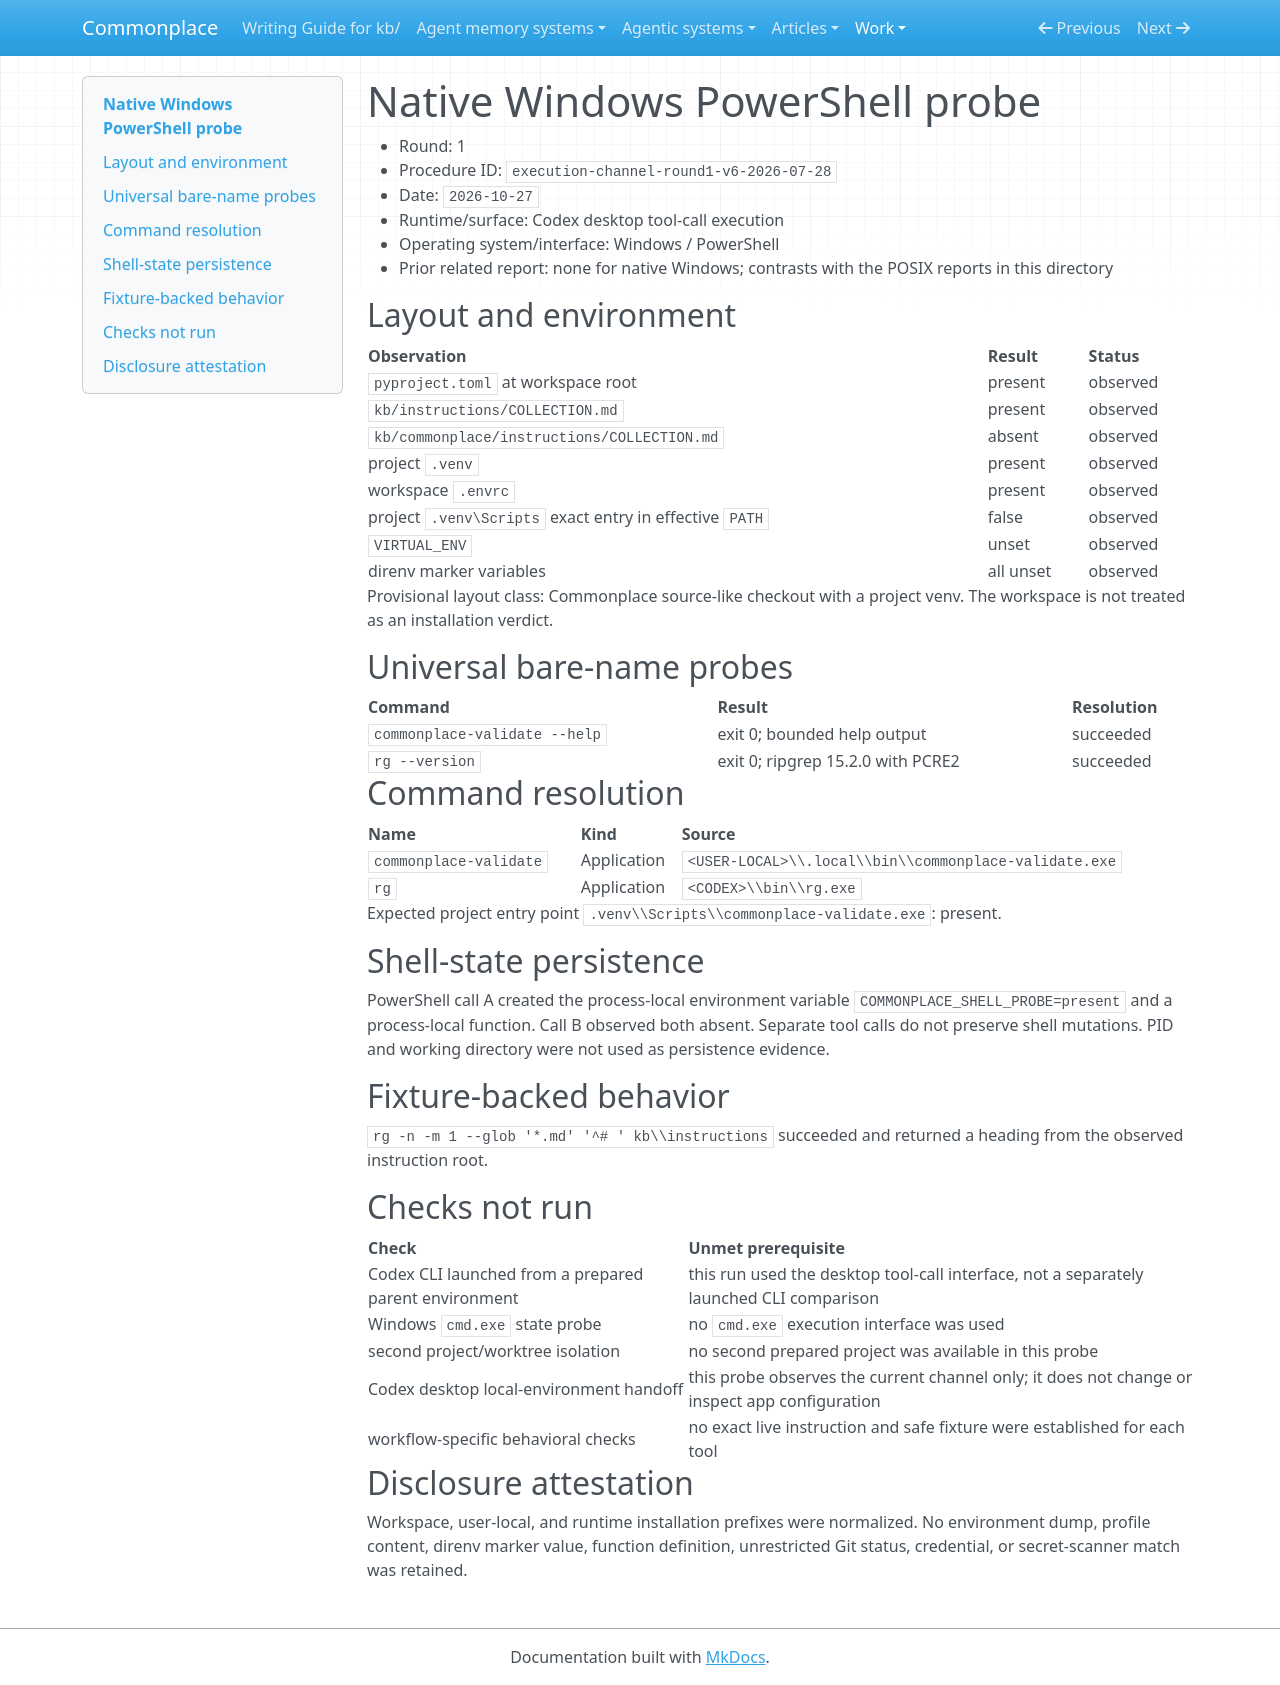

repository: zby/commonplace · page: work/execution-channel-compatibility/evidence/2026-10-27-codex-app-windows-powershell-a1/index.html · generator: mkdocs

# Native Windows PowerShell probe

- Round: 1
- Procedure ID: `execution-channel-round1-v6-2026-07-28`
- Date: `2026-10-27`
- Runtime/surface: Codex desktop tool-call execution
- Operating system/interface: Windows / PowerShell
- Prior related report: none for native Windows; contrasts with the POSIX reports in this directory

## Layout and environment

| Observation | Result | Status |
|---|---|---|
| `pyproject.toml` at workspace root | present | observed |
| `kb/instructions/COLLECTION.md` | present | observed |
| `kb/commonplace/instructions/COLLECTION.md` | absent | observed |
| project `.venv` | present | observed |
| workspace `.envrc` | present | observed |
| project `.venv\Scripts` exact entry in effective `PATH` | false | observed |
| `VIRTUAL_ENV` | unset | observed |
| direnv marker variables | all unset | observed |

Provisional layout class: Commonplace source-like checkout with a project venv. The workspace is not treated as an installation verdict.

## Universal bare-name probes

| Command | Result | Resolution |
|---|---|---|
| `commonplace-validate --help` | exit 0; bounded help output | succeeded |
| `rg --version` | exit 0; ripgrep 15.2.0 with PCRE2 | succeeded |

## Command resolution

| Name | Kind | Source |
|---|---|---|
| `commonplace-validate` | Application | `<USER-LOCAL>\\.local\\bin\\commonplace-validate.exe` |
| `rg` | Application | `<CODEX>\\bin\\rg.exe` |

Expected project entry point `.venv\\Scripts\\commonplace-validate.exe`: present.

## Shell-state persistence

PowerShell call A created the process-local environment variable `COMMONPLACE_SHELL_PROBE=present` and a process-local function. Call B observed both absent. Separate tool calls do not preserve shell mutations. PID and working directory were not used as persistence evidence.

## Fixture-backed behavior

`rg -n -m 1 --glob '*.md' '^# ' kb\\instructions` succeeded and returned a heading from the observed instruction root.

## Checks not run

| Check | Unmet prerequisite |
|---|---|
| Codex CLI launched from a prepared parent environment | this run used the desktop tool-call interface, not a separately launched CLI comparison |
| Windows `cmd.exe` state probe | no `cmd.exe` execution interface was used |
| second project/worktree isolation | no second prepared project was available in this probe |
| Codex desktop local-environment handoff | this probe observes the current channel only; it does not change or inspect app configuration |
| workflow-specific behavioral checks | no exact live instruction and safe fixture were established for each tool |

## Disclosure attestation

Workspace, user-local, and runtime installation prefixes were normalized. No environment dump, profile content, direnv marker value, function definition, unrestricted Git status, credential, or secret-scanner match was retained.
